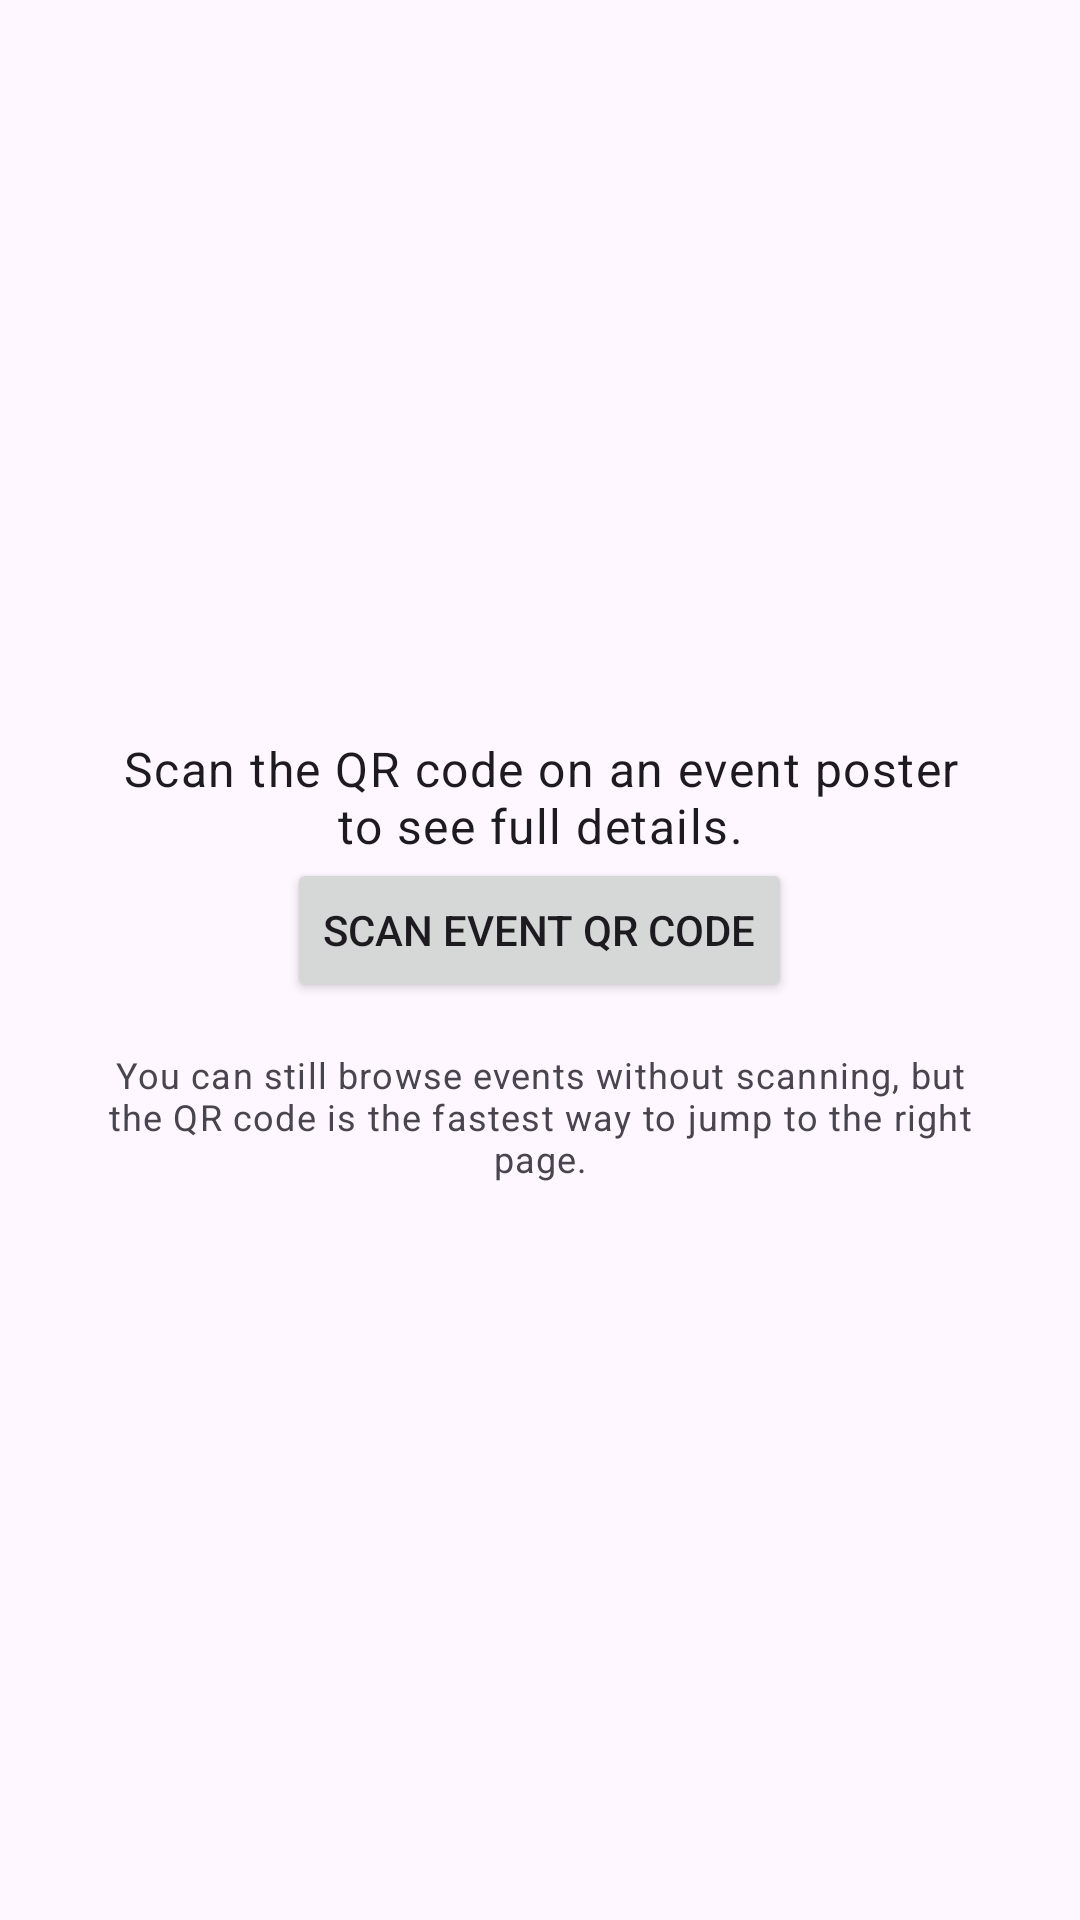

Produce the Android XML layout that renders to this screen, including the resource entries it uses.
<!-- AndroidManifest.xml: application theme Theme.LotteryEventSystem -->
<!-- res/layout/qr_code_details.xml -->
<?xml version="1.0" encoding="utf-8"?>
<androidx.constraintlayout.widget.ConstraintLayout xmlns:android="http://schemas.android.com/apk/res/android"
    android:layout_width="match_parent"
    android:layout_height="match_parent">

    <LinearLayout xmlns:android="http://schemas.android.com/apk/res/android"
        android:layout_width="match_parent"
        android:layout_height="match_parent"
        android:gravity="center"
        android:orientation="vertical"
        android:padding="32dp">

    <TextView
        android:id="@+id/text_scan_hint"
        android:layout_width="match_parent"
        android:layout_height="wrap_content"
        android:gravity="center"
        android:text="@string/scan_home_instructions"
        android:textAppearance="@style/TextAppearance.Material3.BodyLarge" />

    <Button
        android:id="@+id/button_scan_qr"
        android:layout_width="wrap_content"
        android:layout_height="wrap_content"
        android:text="@string/scan_button_label" />

    <TextView
        android:id="@+id/text_scan_privacy"
        android:layout_width="match_parent"
        android:layout_height="wrap_content"
        android:gravity="center"
        android:text="@string/scan_home_reminder"
        android:textAppearance="@style/TextAppearance.Material3.BodySmall"
        android:paddingTop="16dp" />

    </LinearLayout>


</androidx.constraintlayout.widget.ConstraintLayout>
<!-- resources referenced by this layout -->
<resources>
  <string name="scan_button_label">Scan event QR code</string>
  <string name="scan_home_instructions">Scan the QR code on an event poster to see full details.</string>
  <string name="scan_home_reminder">You can still browse events without scanning, but the QR code is the fastest way to jump to the right page.</string>
  <style name="Theme.LotteryEventSystem" parent="Base.Theme.LotteryEventSystem" />
  <style name="Base.Theme.LotteryEventSystem" parent="Theme.Material3.DayNight.NoActionBar">
          
          
      </style>
</resources>
